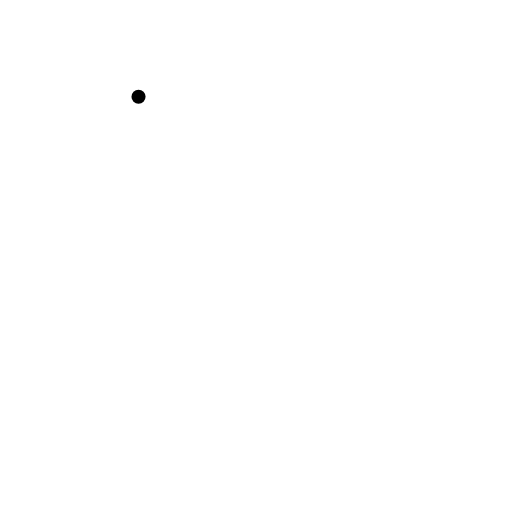
t = 0.00 s
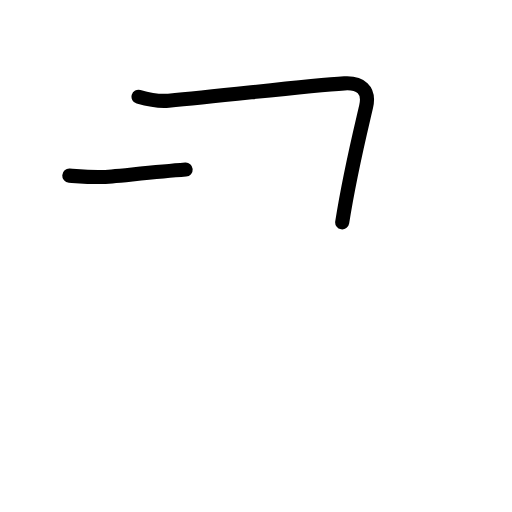
t = 1.42 s
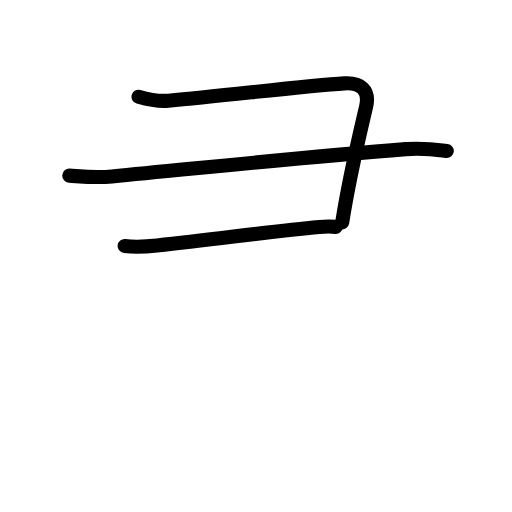
t = 2.83 s
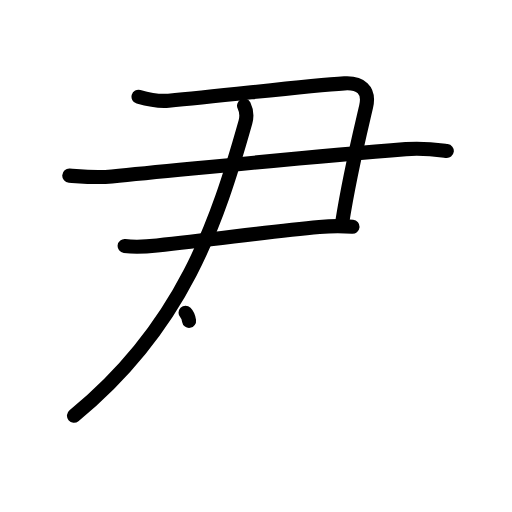
t = 4.17 s
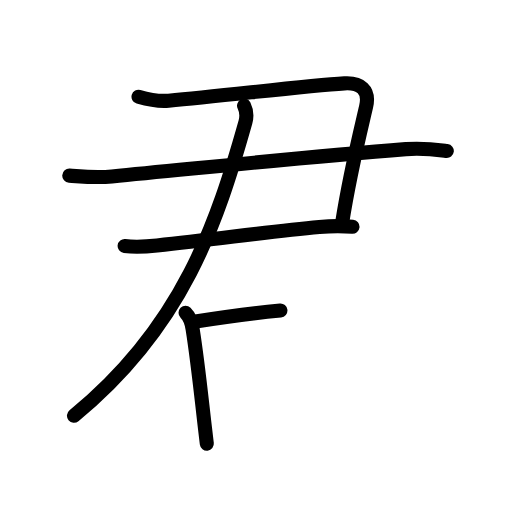
t = 5.17 s
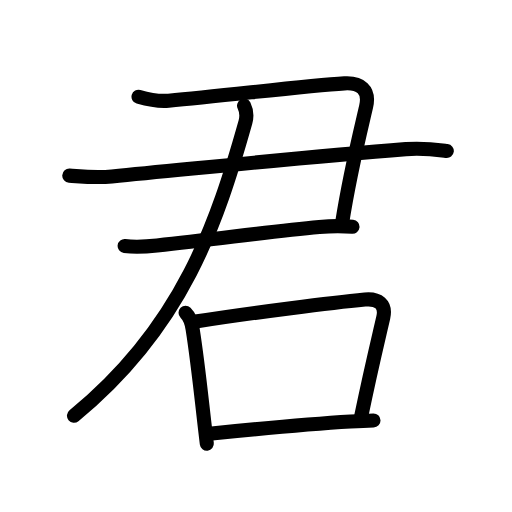
t = 7.00 s

The animated SVG that drew these frames (rendered in a browser with its animation timeline set to each time). Animation: 26 SMIL elements (animate=26); one cycle of 7.00 s.

<?xml version="1.0" encoding="UTF-8"?>
<!--
AniKanjiVG is licensed by CC-BY-SA Paul C. Sommerhoff (https://bitbucket.org/sommerhoff/anikanjivg).
AniKanjiVG uses KanjiVG which is licensed by CC-BY-SA Ulrich Apel (http://kanjivg.tagaini.net).
See also http://creativecommons.org/licenses/by-sa/3.0/
-->
<svg xmlns:kvg='http://kanjivg.tagaini.net' xmlns='http://www.w3.org/2000/svg' width='109' height='109' viewBox='0 0 109 109' style='fill:none;stroke:#000000;stroke-width:3;stroke-linecap:round;stroke-linejoin:round;' id="kvg:kanji_0541b"><g id="kvg:0541b" kvg:element="君"><g id="kvg:0541b-g1" kvg:element="尹" kvg:phon="尹"><g id="kvg:0541b-g2" kvg:element="⺕" kvg:variant="true" kvg:original="彑"><g id="kvg:0541b-g3" kvg:element="尸" kvg:part="1"><path id="kvg:0541b-s1" kvg:type="㇕c" d="M29.49,20.59c1.88,0.54,4.04,1.06,6.39,0.85C48,20.38,65,18.25,73.33,17.75c3.32-0.2,5.46,1.31,4.61,4.94c-1.44,6.19-3.44,14.19-5.09,24.64"><animate attributeName="d" begin="0.0s" dur="0.25s" from="M29.49,20.59C29.49,20.59,29.49,20.59,29.49,20.59" to="M29.49,20.59c1.88,0.54,4.04,1.06,6.39,0.85" />
<animate attributeName="d" begin="0.25s" dur="0.25s" from="M29.49,20.59c1.88,0.54,4.04,1.06,6.39,0.85c0,0,0,0,0,0,0" to="M29.49,20.59c1.88,0.54,4.04,1.06,6.39,0.85C48,20.38,65,18.25,73.33,17.75" />
<animate attributeName="d" begin="0.5s" dur="0.25s" from="M29.49,20.59c1.88,0.54,4.04,1.06,6.39,0.85C48,20.38,65,18.25,73.33,17.75c0,0,0,0,0,0,0" to="M29.49,20.59c1.88,0.54,4.04,1.06,6.39,0.85C48,20.38,65,18.25,73.33,17.75c3.32-0.2,5.46,1.31,4.61,4.94" />
<animate attributeName="d" begin="0.75s" dur="0.25s" from="M29.49,20.59c1.88,0.54,4.04,1.06,6.39,0.85C48,20.38,65,18.25,73.33,17.75c3.32-0.2,5.46,1.31,4.61,4.94c0,0,0,0,0,0,0" to="M29.49,20.59c1.88,0.54,4.04,1.06,6.39,0.85C48,20.38,65,18.25,73.33,17.75c3.32-0.2,5.46,1.31,4.61,4.94c-1.44,6.19-3.44,14.19-5.09,24.64" />
</path>
<path id="kvg:0541b-s2" kvg:type="㇐" d="M14.75,37.39c3.14,0.21,5.61,0.5,9.07,0.17c19.3-1.82,40.55-4.07,62.58-5.81c3.84-0.3,6.98,0.17,8.72,0.39"><animate attributeName="d" begin="1.0s" dur="0.3333333333333333s" from="M14.75,37.39C14.75,37.39,14.75,37.39,14.75,37.39" to="M14.75,37.39c3.14,0.21,5.61,0.5,9.07,0.17" />
<animate attributeName="d" begin="1.3333333333333333s" dur="0.3333333333333333s" from="M14.75,37.39c3.14,0.21,5.61,0.5,9.07,0.17c0,0,0,0,0,0,0" to="M14.75,37.39c3.14,0.21,5.61,0.5,9.07,0.17c19.3-1.82,40.55-4.07,62.58-5.81" />
<animate attributeName="d" begin="1.6666666666666665s" dur="0.3333333333333333s" from="M14.75,37.39c3.14,0.21,5.61,0.5,9.07,0.17c19.3-1.82,40.55-4.07,62.58-5.81c0,0,0,0,0,0,0" to="M14.75,37.39c3.14,0.21,5.61,0.5,9.07,0.17c19.3-1.82,40.55-4.07,62.58-5.81c3.84-0.3,6.98,0.17,8.72,0.39" />
<animate attributeName="d" begin="0s" dur="1.0s" from="M-100,-100" to="M-100,-100" />
</path>
</g>
<path id="kvg:0541b-s3" kvg:type="㇐" d="M26.53,52.37c1.73,0.21,4.86,0.11,6.91-0.11c13.81-1.5,24.31-3,34.53-3.94c2.75-0.25,4.99-0.25,7.07-0.04"><animate attributeName="d" begin="2.0s" dur="0.3333333333333333s" from="M26.53,52.37C26.53,52.37,26.53,52.37,26.53,52.37" to="M26.53,52.37c1.73,0.21,4.86,0.11,6.91-0.11" />
<animate attributeName="d" begin="2.3333333333333335s" dur="0.3333333333333333s" from="M26.53,52.37c1.73,0.21,4.86,0.11,6.91-0.11c0,0,0,0,0,0,0" to="M26.53,52.37c1.73,0.21,4.86,0.11,6.91-0.11c13.81-1.5,24.31-3,34.53-3.94" />
<animate attributeName="d" begin="2.6666666666666665s" dur="0.3333333333333333s" from="M26.53,52.37c1.73,0.21,4.86,0.11,6.91-0.11c13.81-1.5,24.31-3,34.53-3.94c0,0,0,0,0,0,0" to="M26.53,52.37c1.73,0.21,4.86,0.11,6.91-0.11c13.81-1.5,24.31-3,34.53-3.94c2.75-0.25,4.99-0.25,7.07-0.04" />
<animate attributeName="d" begin="0s" dur="2.0s" from="M-100,-100" to="M-100,-100" />
</path>
</g>
<g id="kvg:0541b-g4" kvg:element="尸" kvg:part="2"><g id="kvg:0541b-g5" kvg:element="丿"><path id="kvg:0541b-s4" kvg:type="㇒" d="M51.96,22.5c0.67,1.38,0.59,2.42,0.29,3.5C46.28,47.18,39,69.5,15.75,88.5"><animate attributeName="d" begin="3.0s" dur="0.5s" from="M51.96,22.5C51.96,22.5,51.96,22.5,51.96,22.5" to="M51.96,22.5c0.67,1.38,0.59,2.42,0.29,3.5" />
<animate attributeName="d" begin="3.5s" dur="0.5s" from="M51.96,22.5c0.67,1.38,0.59,2.42,0.29,3.5c0,0,0,0,0,0,0" to="M51.96,22.5c0.67,1.38,0.59,2.42,0.29,3.5C46.28,47.18,39,69.5,15.75,88.5" />
<animate attributeName="d" begin="0s" dur="3.0s" from="M-100,-100" to="M-100,-100" />
</path>
</g>
</g>
</g>
<g id="kvg:0541b-g6" kvg:element="口" kvg:radical="general"><path id="kvg:0541b-s5" kvg:type="㇑" d="M39.5,66.6c0.95,0.95,1.32,2.26,1.5,3.4c1.09,6.87,1.8,13.94,2.65,21.25c0.12,1.07,0.25,2.14,0.38,3.21"><animate attributeName="d" begin="4.0s" dur="0.3333333333333333s" from="M39.5,66.6C39.5,66.6,39.5,66.6,39.5,66.6" to="M39.5,66.6c0.95,0.95,1.32,2.26,1.5,3.4" />
<animate attributeName="d" begin="4.333333333333333s" dur="0.3333333333333333s" from="M39.5,66.6c0.95,0.95,1.32,2.26,1.5,3.4c0,0,0,0,0,0,0" to="M39.5,66.6c0.95,0.95,1.32,2.26,1.5,3.4c1.09,6.87,1.8,13.94,2.65,21.25" />
<animate attributeName="d" begin="4.666666666666667s" dur="0.3333333333333333s" from="M39.5,66.6c0.95,0.95,1.32,2.26,1.5,3.4c1.09,6.87,1.8,13.94,2.65,21.25c0,0,0,0,0,0,0" to="M39.5,66.6c0.95,0.95,1.32,2.26,1.5,3.4c1.09,6.87,1.8,13.94,2.65,21.25c0.12,1.07,0.25,2.14,0.38,3.21" />
<animate attributeName="d" begin="0s" dur="4.0s" from="M-100,-100" to="M-100,-100" />
</path>
<path id="kvg:0541b-s6" kvg:type="㇕b" d="M41.64,68.46C54,66.5,71.31,64.38,77.69,63.77c2.81-0.27,4.56,0.98,3.9,3.85C80.23,73.5,79,78.5,76.92,88.52"><animate attributeName="d" begin="5.0s" dur="0.3333333333333333s" from="M41.64,68.46C41.64,68.46,41.64,68.46,41.64,68.46" to="M41.64,68.46C54,66.5,71.31,64.38,77.69,63.77" />
<animate attributeName="d" begin="5.333333333333333s" dur="0.3333333333333333s" from="M41.64,68.46C54,66.5,71.31,64.38,77.69,63.77c0,0,0,0,0,0,0" to="M41.64,68.46C54,66.5,71.31,64.38,77.69,63.77c2.81-0.27,4.56,0.98,3.9,3.85" />
<animate attributeName="d" begin="5.666666666666667s" dur="0.3333333333333333s" from="M41.64,68.46C54,66.5,71.31,64.38,77.69,63.77c2.81-0.27,4.56,0.98,3.9,3.85c0,0,0,0,0,0,0" to="M41.64,68.46C54,66.5,71.31,64.38,77.69,63.77c2.81-0.27,4.56,0.98,3.9,3.85C80.23,73.5,79,78.5,76.92,88.52" />
<animate attributeName="d" begin="0s" dur="5.0s" from="M-100,-100" to="M-100,-100" />
</path>
<path id="kvg:0541b-s7" kvg:type="㇐b" d="M44.04,92.38c6.29-0.63,20.95-2.05,30.6-2.64c1.84-0.11,3.49-0.19,4.87-0.23"><animate attributeName="d" begin="6.0s" dur="0.5s" from="M44.04,92.38C44.04,92.38,44.04,92.38,44.04,92.38" to="M44.04,92.38c6.29-0.63,20.95-2.05,30.6-2.64" />
<animate attributeName="d" begin="6.5s" dur="0.5s" from="M44.04,92.38c6.29-0.63,20.95-2.05,30.6-2.64c0,0,0,0,0,0,0" to="M44.04,92.38c6.29-0.63,20.95-2.05,30.6-2.64c1.84-0.11,3.49-0.19,4.87-0.23" />
<animate attributeName="d" begin="0s" dur="6.0s" from="M-100,-100" to="M-100,-100" />
</path>
</g>
</g>
</svg>
